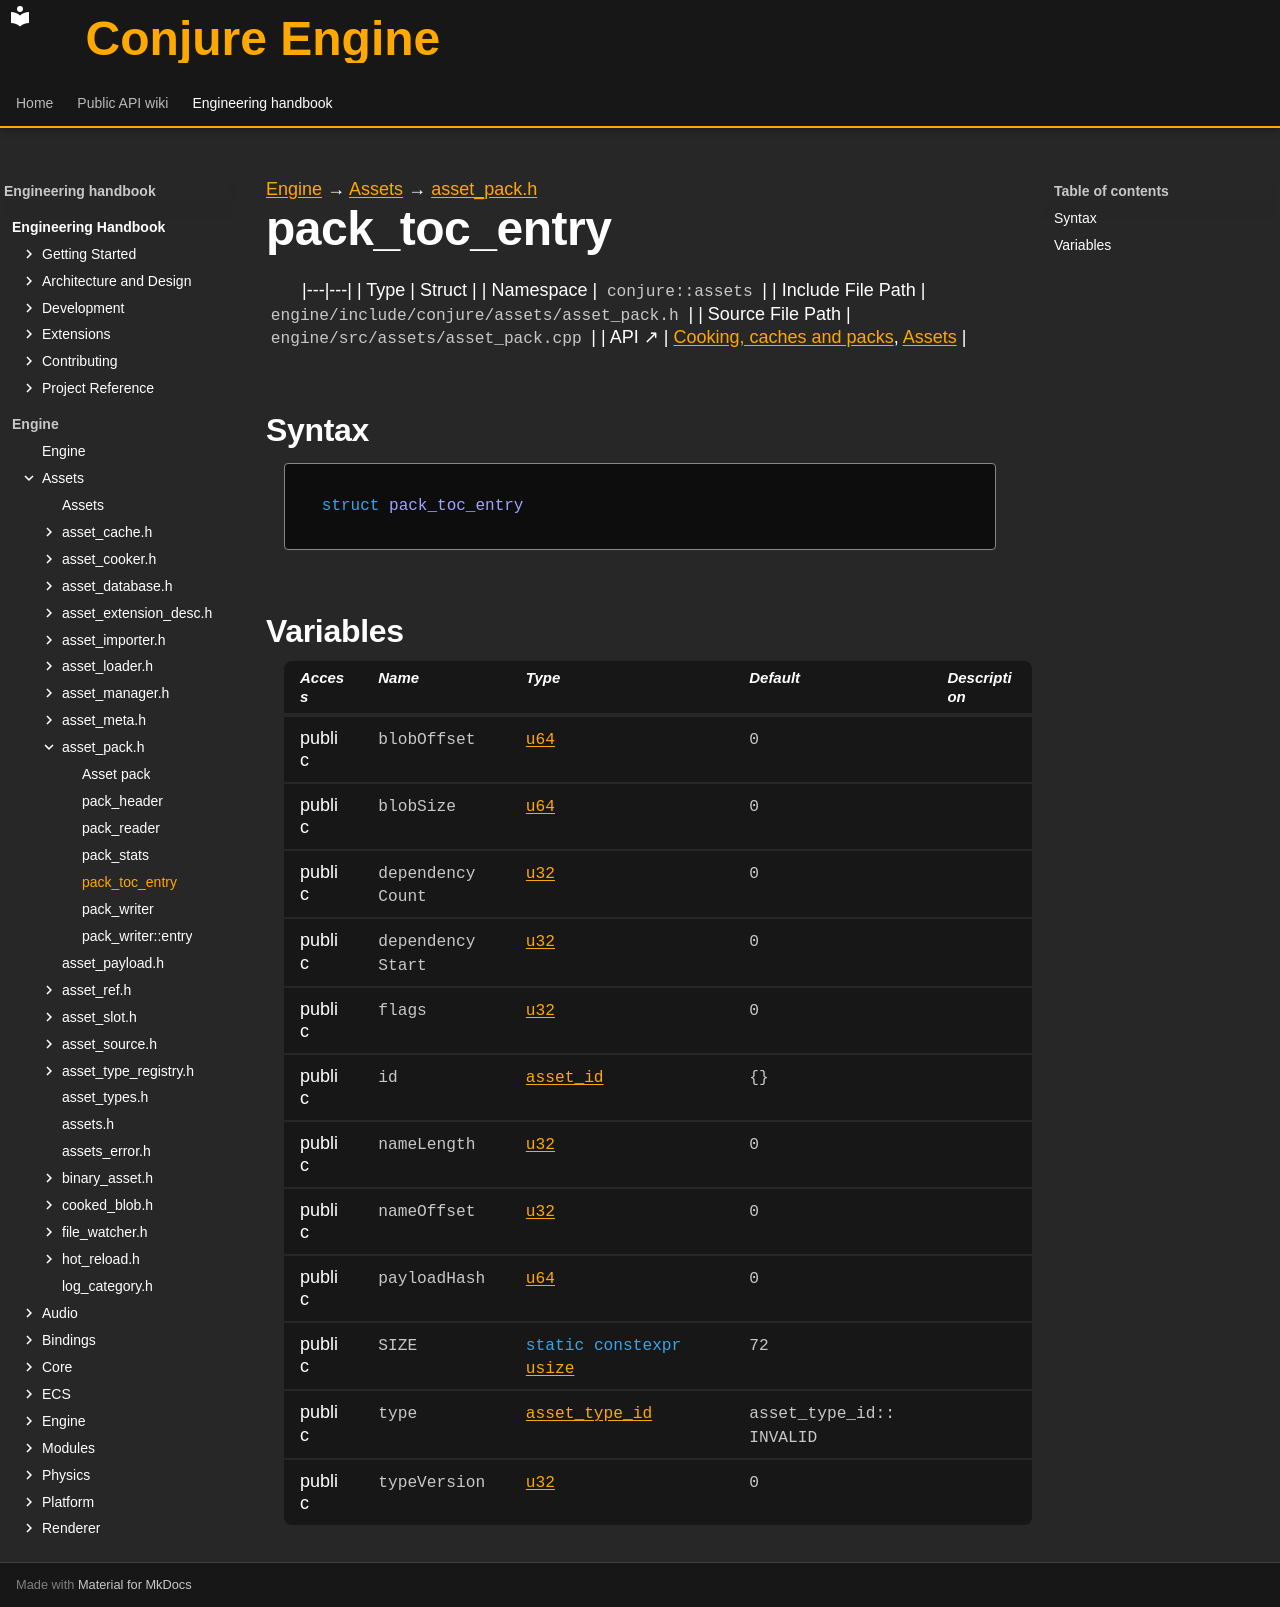

repository: Dozer90/Conjure-Engine · page: handbook/engine/assets/asset-pack/pack-toc-entry.html · generator: mkdocs

---
kind: struct
---

[Engine](../../../engine.md) → [Assets](../../assets.md) → [asset_pack.h](../asset-pack.md)

# pack_toc_entry
<!-- doc-template:type -->

|---|---|
| Type | Struct |
| Namespace | `conjure::assets` |
| Include File Path | `engine/include/conjure/assets/asset_pack.h` |
| Source File Path | `engine/src/assets/asset_pack.cpp` |
| API ↗ | [Cooking, caches and packs](../../../../api/assets/cooking-and-packs.md), [Assets](../../../../api/assets/index.md) |

## Syntax

```cpp
struct pack_toc_entry
```







## Variables

<table class="variable-table">
<thead><tr><th>Access</th><th>Name</th><th>Type</th><th>Default</th><th>Description</th></tr></thead>
<tbody>
<tr><td>public</td><td><code class="signature">blobOffset</code></td><td><code class="signature"><a href="../../core/types.html#symbol-u64">u64</a></code></td><td><code class="signature"><span class="mi">0</span></code></td><td></td></tr>
<tr><td>public</td><td><code class="signature">blobSize</code></td><td><code class="signature"><a href="../../core/types.html#symbol-u64">u64</a></code></td><td><code class="signature"><span class="mi">0</span></code></td><td></td></tr>
<tr><td>public</td><td><code class="signature">dependency<wbr>Count</code></td><td><code class="signature"><a href="../../core/types.html#symbol-u32">u32</a></code></td><td><code class="signature"><span class="mi">0</span></code></td><td></td></tr>
<tr><td>public</td><td><code class="signature">dependency<wbr>Start</code></td><td><code class="signature"><a href="../../core/types.html#symbol-u32">u32</a></code></td><td><code class="signature"><span class="mi">0</span></code></td><td></td></tr>
<tr><td>public</td><td><code class="signature">flags</code></td><td><code class="signature"><a href="../../core/types.html#symbol-u32">u32</a></code></td><td><code class="signature"><span class="mi">0</span></code></td><td></td></tr>
<tr><td>public</td><td><code class="signature">id</code></td><td><code class="signature"><a href="../asset-types.html#symbol-asset-id">asset_id</a></code></td><td><code class="signature">{}</code></td><td></td></tr>
<tr><td>public</td><td><code class="signature">nameLength</code></td><td><code class="signature"><a href="../../core/types.html#symbol-u32">u32</a></code></td><td><code class="signature"><span class="mi">0</span></code></td><td></td></tr>
<tr><td>public</td><td><code class="signature">nameOffset</code></td><td><code class="signature"><a href="../../core/types.html#symbol-u32">u32</a></code></td><td><code class="signature"><span class="mi">0</span></code></td><td></td></tr>
<tr><td>public</td><td><code class="signature">payloadHash</code></td><td><code class="signature"><a href="../../core/types.html#symbol-u64">u64</a></code></td><td><code class="signature"><span class="mi">0</span></code></td><td></td></tr>
<tr><td>public</td><td><code class="signature">SIZE</code></td><td><code class="signature"><span class="k">static</span> <span class="k">constexpr</span> <a href="../../core/types.html#symbol-usize">usize</a></code></td><td><code class="signature"><span class="mi">72</span></code></td><td></td></tr>
<tr><td>public</td><td><code class="signature">type</code></td><td><code class="signature"><a href="../asset-types.html#symbol-asset-type-id">asset_type_id</a></code></td><td><code class="signature">asset_<wbr>type_<wbr>id::<wbr>INVALID</code></td><td></td></tr>
<tr><td>public</td><td><code class="signature">typeVersion</code></td><td><code class="signature"><a href="../../core/types.html#symbol-u32">u32</a></code></td><td><code class="signature"><span class="mi">0</span></code></td><td></td></tr>
</tbody>
</table>

<!-- doc-content:notes:start -->

<!-- doc-content:notes:end -->

<!-- doc-legacy-anchors:start -->
<a id="constructors"></a>
<a id="destructors"></a>
<a id="functions"></a>
<!-- doc-legacy-anchors:end -->
